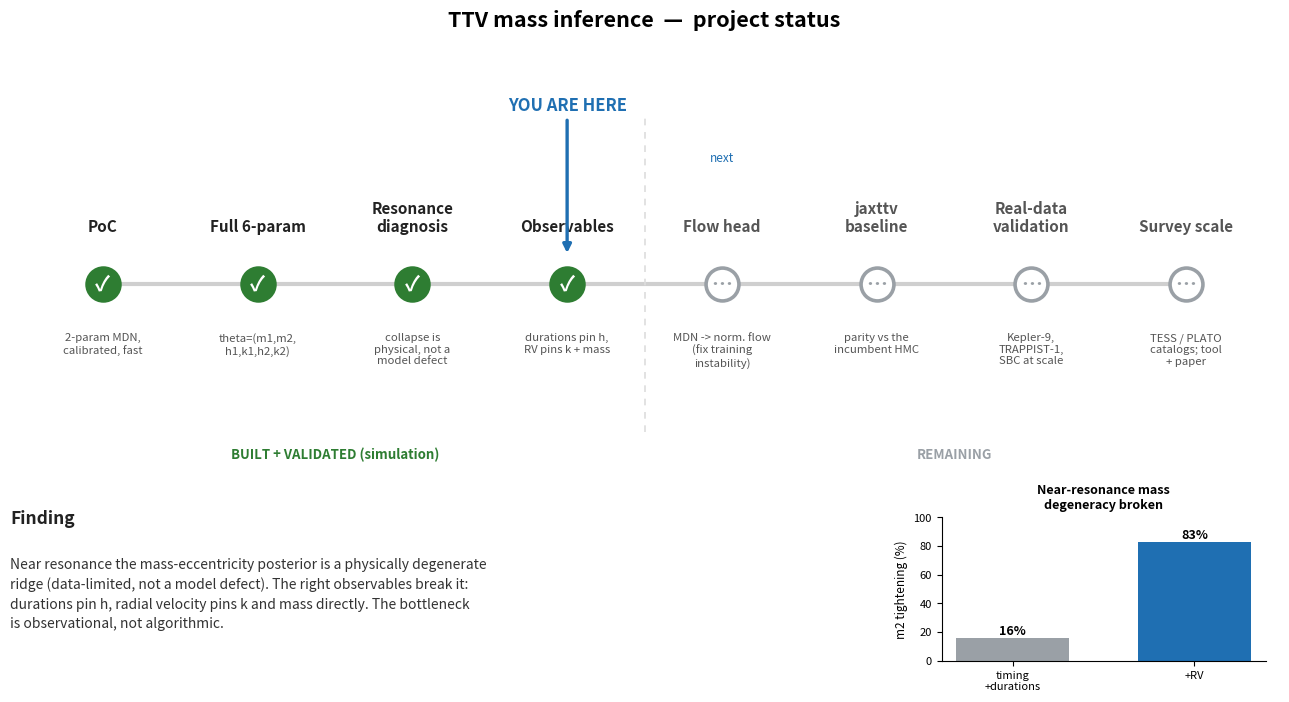

Reproduce this figure in Python.
"""
Project-status figure (the "where we stand" graphic, distinct from the science-result
blob figure). Renders a roadmap arc with a YOU-ARE-HERE marker plus the headline finding
and its 16%->83% near-resonance mass-tightening inset. Writes status_figure.png.

Honest status: done milestones are filled/green, open ones are hollow/grey.
"""
import matplotlib
matplotlib.use("Agg")
import matplotlib.pyplot as plt
from matplotlib.patches import FancyArrowPatch

DONE = "#2e7d32"      # green  = completed
PEND = "#9aa0a6"      # grey   = not yet done
HERE = "#1f6fb2"      # blue   = you-are-here / result accent

# (label, sublabel, done?)
MILESTONES = [
    ("PoC",            "2-param MDN,\ncalibrated, fast",        True),
    ("Full 6-param",   "theta=(m1,m2,\nh1,k1,h2,k2)",           True),
    ("Resonance\ndiagnosis", "collapse is\nphysical, not a\nmodel defect", True),
    ("Observables",    "durations pin h,\nRV pins k + mass",    True),
    ("Flow head",      "MDN -> norm. flow\n(fix training\ninstability)", False),
    ("jaxttv\nbaseline", "parity vs the\nincumbent HMC",        False),
    ("Real-data\nvalidation", "Kepler-9,\nTRAPPIST-1,\nSBC at scale", False),
    ("Survey scale",   "TESS / PLATO\ncatalogs; tool\n+ paper", False),
]
HERE_IDX = 3          # last completed milestone

fig = plt.figure(figsize=(13.5, 7.0))
ax = fig.add_axes([0.03, 0.30, 0.94, 0.60])
ax.set_xlim(-0.6, len(MILESTONES) - 0.4)
ax.set_ylim(-1.7, 1.9)
ax.axis("off")

# connecting spine
ax.plot([0, len(MILESTONES) - 1], [0, 0], color="#cfcfcf", lw=3, zorder=1)

for i, (label, sub, done) in enumerate(MILESTONES):
    col = DONE if done else PEND
    face = col if done else "white"
    ax.scatter([i], [0], s=560, facecolor=face, edgecolor=col, linewidth=2.6, zorder=3)
    ax.text(i, 0, "✓" if done else "…", ha="center", va="center",
            color="white" if done else col, fontsize=15, fontweight="bold", zorder=4)
    # title above, detail below, alternating to avoid crowding
    ax.text(i, 0.42, label, ha="center", va="bottom", fontsize=11,
            fontweight="bold", color="#222" if done else "#555")
    ax.text(i, -0.42, sub, ha="center", va="top", fontsize=8.2, color="#555")
    if not done and (i == 0 or MILESTONES[i - 1][2]):
        ax.text(i, 1.02, "next", ha="center", va="bottom", fontsize=8.5,
                style="italic", color=HERE)

# YOU ARE HERE marker
ax.annotate("YOU ARE HERE", xy=(HERE_IDX, 0.24), xytext=(HERE_IDX, 1.45),
            ha="center", va="bottom", fontsize=12, fontweight="bold", color=HERE,
            arrowprops=dict(arrowstyle="-|>", color=HERE, lw=2.4))

# divider between done and pending
xd = HERE_IDX + 0.5
ax.axvline(xd, ymin=0.12, ymax=0.88, color="#dddddd", ls=(0, (4, 4)), lw=1.2)
ax.text(HERE_IDX / 2.0, -1.5, "BUILT + VALIDATED (simulation)", ha="center",
        fontsize=9.5, color=DONE, fontweight="bold")
ax.text((HERE_IDX + len(MILESTONES)) / 2.0, -1.5, "REMAINING", ha="center",
        fontsize=9.5, color=PEND, fontweight="bold")

# ---- headline finding (bottom-left text panel) ----
axf = fig.add_axes([0.03, 0.02, 0.62, 0.24]); axf.axis("off")
axf.text(0, 1.0,
         "Finding", fontsize=12.5, fontweight="bold", color="#222", va="top")
axf.text(0, 0.72,
         "Near resonance the mass-eccentricity posterior is a physically degenerate\n"
         "ridge (data-limited, not a model defect). The right observables break it:\n"
         "durations pin h, radial velocity pins k and mass directly. The bottleneck\n"
         "is observational, not algorithmic.",
         fontsize=10, color="#333", va="top", linespacing=1.5)

# ---- inset: 16% -> 83% near-resonance mass tightening ----
axb = fig.add_axes([0.72, 0.045, 0.24, 0.205])
bars = axb.bar([0, 1], [16, 83], color=[PEND, HERE], width=0.62)
axb.set_ylim(0, 100)
axb.set_xticks([0, 1])
axb.set_xticklabels(["timing\n+durations", "+RV"], fontsize=8.5)
axb.set_ylabel("m2 tightening (%)", fontsize=8.5)
axb.set_title("Near-resonance mass\ndegeneracy broken", fontsize=9, fontweight="bold")
for b, v in zip(bars, [16, 83]):
    axb.text(b.get_x() + b.get_width() / 2, v + 2, f"{v}%", ha="center",
             fontsize=9, fontweight="bold")
axb.spines[["top", "right"]].set_visible(False)
axb.tick_params(labelsize=8)

fig.suptitle("TTV mass inference  —  project status",
             fontsize=15.5, fontweight="bold", x=0.5, y=0.975)

fig.savefig("status_figure.png", dpi=145)
print("wrote status_figure.png")
